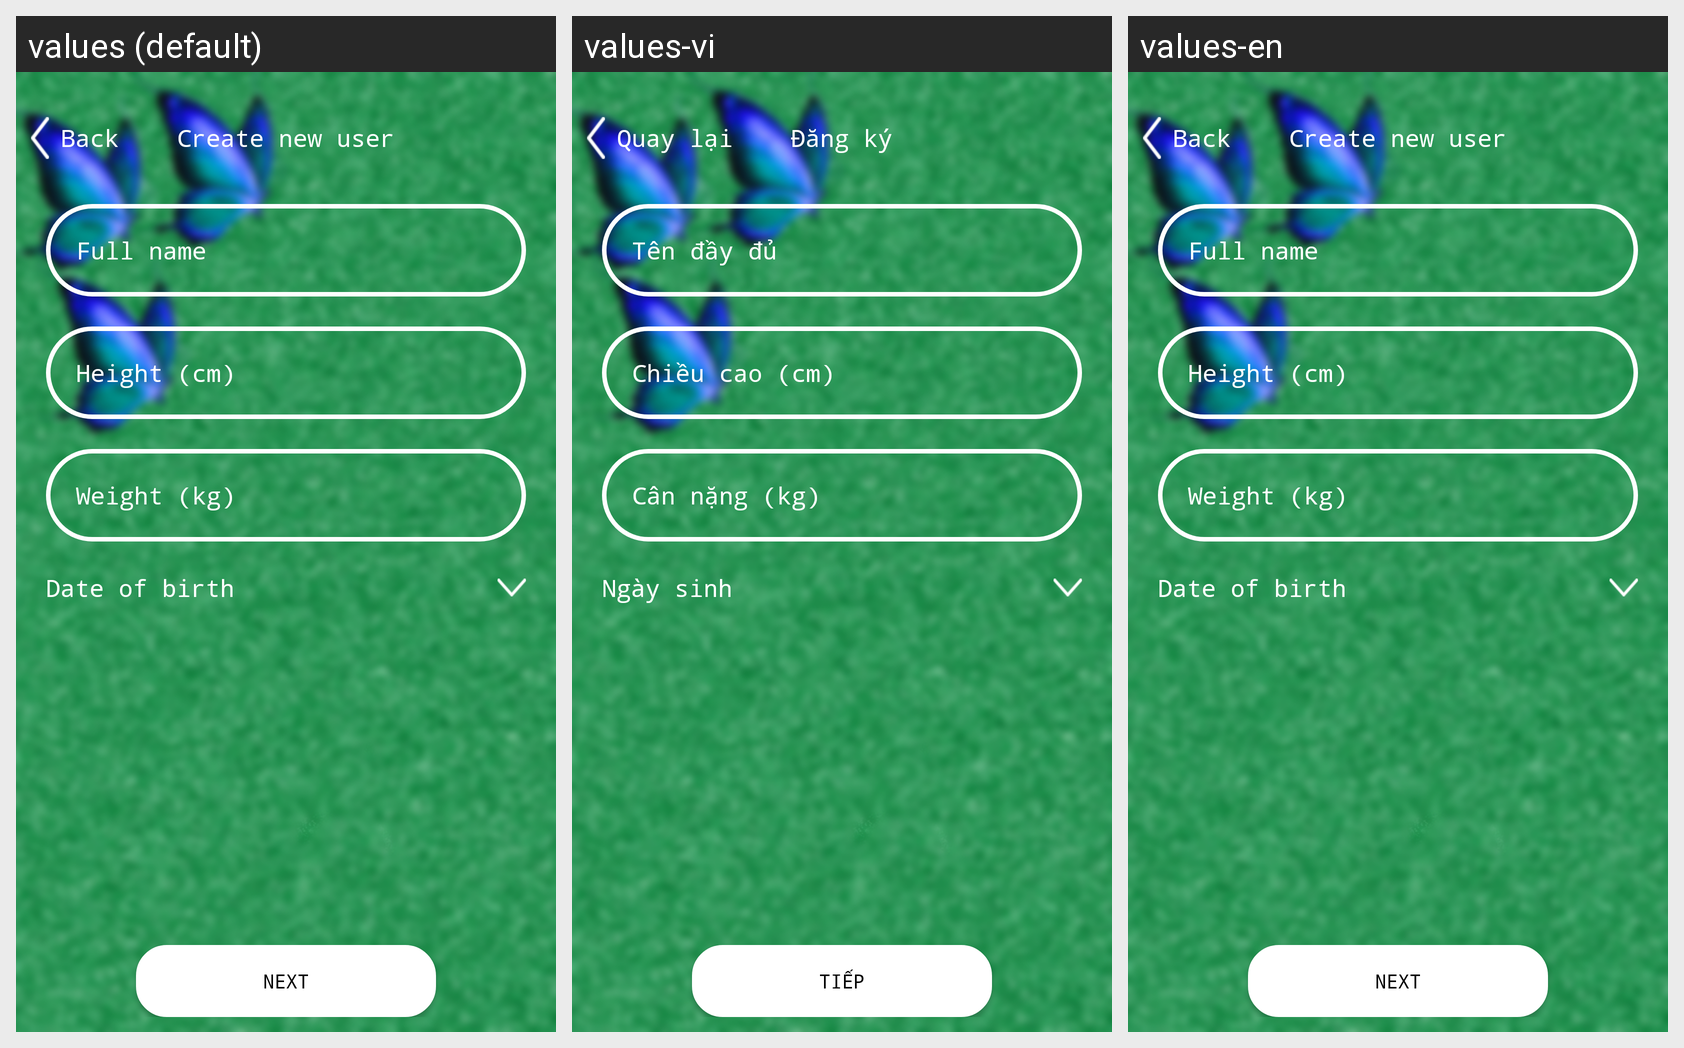

The same Android screen rendered under several of its app's locales, left to right. List the strings drawn on it with the default value and each locale's translation.
Android screen res/layout/information_register.xml rendered under 3 locales, left to right: values (default), values-vi, values-en. Device: Nexus 5 (rendered at 1080×1920; each locale shown at half size, 540×960, under a caption strip naming it); theme AppTheme.
Strings drawn on this screen, with the default value and each locale's value (text and hints the layout hard-codes, and strings that could not be matched under every locale, appear in the picture but are not listed):

back
  values: Back
  values-vi: Quay lại
  values-en: Back

create_new_user
  values: Create new user
  values-vi: Đăng ký
  values-en: Create new user

full_name
  values: Full name
  values-vi: Tên đầy đủ
  values-en: Full name

height
  values: Height (cm)
  values-vi: Chiều cao (cm)
  values-en: Height (cm)

weight
  values: Weight (kg)
  values-vi: Cân nặng (kg)
  values-en: Weight (kg)

date_of_birth
  values: Date of birth
  values-vi: Ngày sinh
  values-en: Date of birth

next
  values: Next
  values-vi: Tiếp
  values-en: Next
